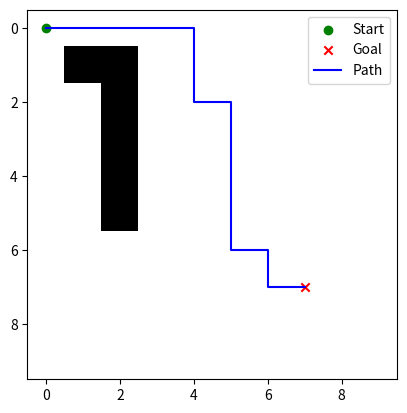

Write Python code to recreate this figure.
import heapq

import matplotlib.pyplot as plt
import numpy as np


# A* Algorithm Node Class
class Node:
    def __init__(self, position, parent=None):
        self.position = position
        self.parent = parent
        self.g = 0  # Cost from start to current node
        self.h = 0  # Heuristic (estimated cost from current to goal)
        self.f = 0  # Total cost (g + h)

    def __lt__(self, other):
        return self.f < other.f

# Heuristic Functions (Manhattan Distance)
def heuristic(current, goal):
    return abs(current[0] - goal[0]) + abs(current[1] - goal[1])

# A* Search Algorithm
def astar(grid, start, goal):
    open_list = []
    closed_list = set()
    open_dict = {}  # To keep track of nodes in open list (for faster lookup)
    
    # Create start and goal nodes
    start_node = Node(start)
    goal_node = Node(goal)
    
    heapq.heappush(open_list, start_node)
    open_dict[start_node.position] = start_node
    
    while open_list:
        current_node = heapq.heappop(open_list)
        del open_dict[current_node.position]
        
        # Add current node to closed list
        closed_list.add(current_node.position)

        # Check if goal is reached
        if current_node.position == goal_node.position:
            return reconstruct_path(current_node)
        
        # Explore neighbors
        for neighbor_position in get_neighbors(current_node.position, grid):
            if neighbor_position in closed_list:
                continue
            
            # Create neighbor node
            neighbor_node = Node(neighbor_position, current_node)
            neighbor_node.g = current_node.g + 1
            neighbor_node.h = heuristic(neighbor_node.position, goal_node.position)
            neighbor_node.f = neighbor_node.g + neighbor_node.h
            
            # Check if it's in open list and compare f value
            if neighbor_position in open_dict:
                existing_node = open_dict[neighbor_position]
                if neighbor_node.g < existing_node.g:  # Better path found
                    existing_node.g = neighbor_node.g
                    existing_node.f = neighbor_node.f
                    existing_node.parent = current_node
            else:
                heapq.heappush(open_list, neighbor_node)
                open_dict[neighbor_position] = neighbor_node
    
    return None  # No path found

# Reconstruct the path from goal to start
def reconstruct_path(current_node):
    path = []
    while current_node:
        path.append(current_node.position)
        current_node = current_node.parent
    return path[::-1]

# Get valid neighbors for a given node
def get_neighbors(position, grid):
    neighbors = []
    rows, cols = len(grid), len(grid[0])
    for new_position in [(0, 1), (0, -1), (1, 0), (-1, 0)]:  # Right, Left, Down, Up
        node_position = (position[0] + new_position[0], position[1] + new_position[1])
        if 0 <= node_position[0] < rows and 0 <= node_position[1] < cols and grid[node_position[0]][node_position[1]] == 0:
            neighbors.append(node_position)
    return neighbors

# Create a grid environment
def create_grid(rows, cols, obstacles):
    grid = np.zeros((rows, cols))
    for obstacle in obstacles:
        grid[obstacle] = 1  # Mark obstacles as 1
    return grid

# Plot the grid, path, and start/goal
def plot_grid(grid, path, start, goal):
    fig, ax = plt.subplots()
    ax.imshow(grid, cmap='Greys', origin='upper')

    # Plot start and goal
    ax.scatter(start[1], start[0], marker='o', color='green', label='Start')  # Start (green)
    ax.scatter(goal[1], goal[0], marker='x', color='red', label='Goal')  # Goal (red)

    # Plot path
    if path:
        path = np.array(path)
        ax.plot(path[:, 1], path[:, 0], color='blue', label='Path')
    
    plt.legend()
    plt.show()

# Test the A* Algorithm
def test_astar():
    rows, cols = 10, 10  # Grid size
    obstacles = [(1, 1), (1, 2), (2, 2), (3, 2), (4, 2), (5, 2)]  # Obstacles
    
    grid = create_grid(rows, cols, obstacles)
    
    start = (0, 0)  # Start position
    goal = (7, 7)   # Goal position
    
    path = astar(grid, start, goal)
    
    if path:
        print("Path found:", path)
        plot_grid(grid, path, start, goal)
    else:
        print("No path found")

test_astar()
